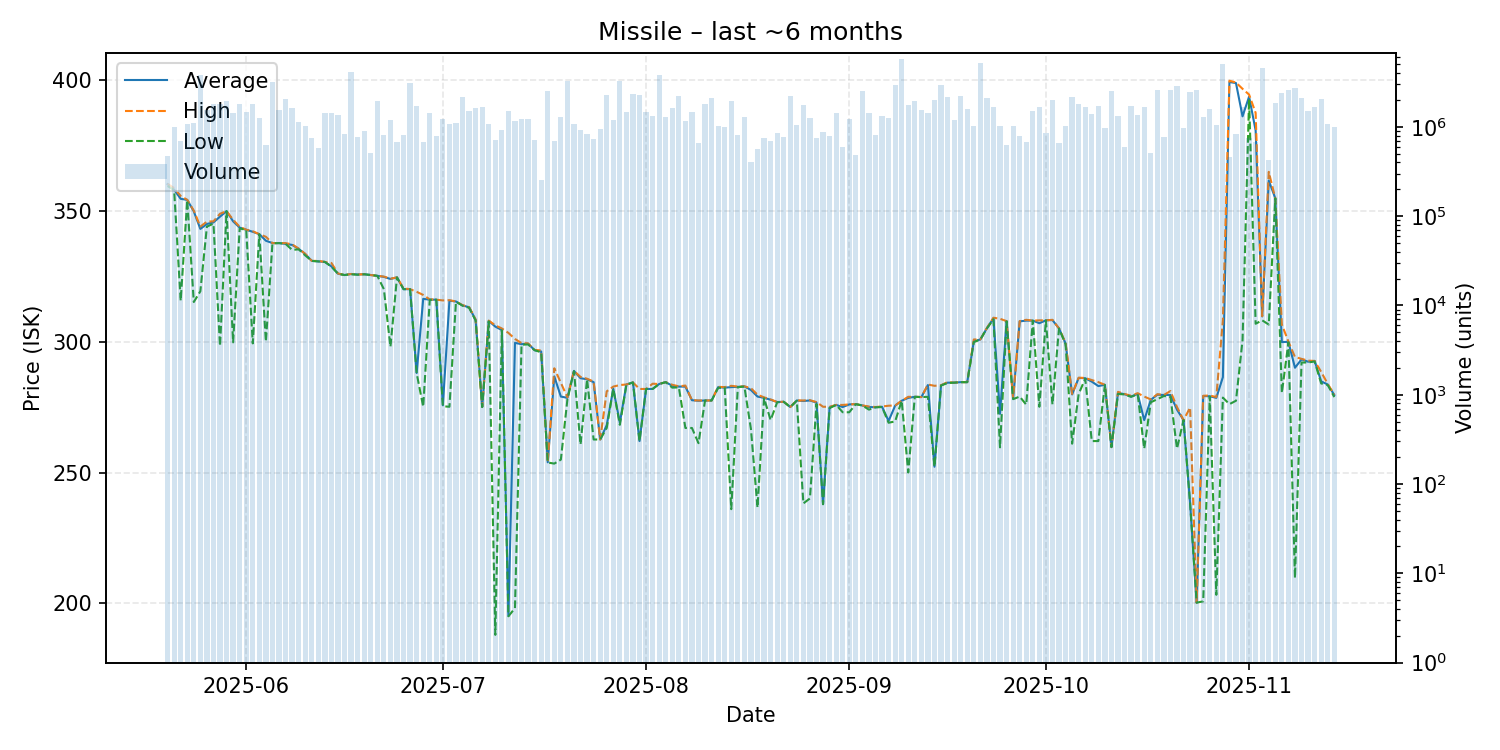

The table this chart was drawn from, first rows:
date, average, highest, lowest, order_count, volume
2025-05-20, 360.1, 360.2, 359.4, 53, 477819
2025-05-21, 358.0, 358.6, 357.8, 90, 985521
2025-05-22, 354.5, 355.6, 315.6, 67, 691275
2025-05-23, 354.1, 354.1, 354.0, 74, 1067285
2025-05-24, 349.7, 350.0, 315.1, 71, 1112238
2025-05-25, 343.0, 343.9, 319.2, 124, 3782498
2025-05-26, 344.9, 345.8, 343.9, 92, 1538510
2025-05-27, 345.5, 345.9, 345.0, 85, 1787867
2025-05-28, 347.7, 348.8, 298.3, 89, 1820051
2025-05-29, 349.8, 349.8, 349.8, 104, 1958156
2025-05-30, 345.9, 346.5, 299.7, 76, 1426096
2025-05-31, 343.5, 343.8, 343.2, 110, 1789124
2025-06-01, 342.7, 342.7, 342.6, 106, 1482082
2025-06-02, 341.9, 342.1, 299.3, 64, 1797223
2025-06-03, 341.0, 341.0, 341.0, 92, 1258567
2025-06-04, 338.5, 340.0, 300.0, 91, 620220
2025-06-05, 337.6, 337.6, 337.5, 99, 3152945
2025-06-06, 337.6, 337.6, 337.6, 102, 1531517
2025-06-07, 337.3, 337.6, 337.3, 105, 2035735
2025-06-08, 336.9, 337.1, 335.0, 92, 1638700
2025-06-09, 335.4, 335.5, 335.2, 78, 1121097
2025-06-10, 333.4, 333.5, 332.9, 90, 1022041
2025-06-11, 330.8, 330.8, 330.8, 74, 747411
2025-06-12, 330.6, 330.8, 330.6, 74, 586780
2025-06-13, 330.4, 330.4, 330.4, 67, 1432822
2025-06-14, 328.7, 330.0, 328.6, 80, 1431715
2025-06-15, 325.9, 326.0, 325.9, 83, 1359322
2025-06-16, 325.4, 325.4, 325.4, 72, 830291
2025-06-17, 325.8, 325.8, 325.7, 134, 4101161
2025-06-18, 325.6, 325.6, 325.5, 54, 775532
2025-06-19, 325.7, 325.7, 325.7, 73, 890055
2025-06-20, 325.4, 325.4, 325.4, 61, 508498
2025-06-21, 325.1, 325.1, 325.1, 76, 1959292
2025-06-22, 324.7, 324.8, 320.0, 87, 812839
2025-06-23, 323.9, 324.0, 298.0, 74, 1209875
2025-06-24, 324.5, 324.5, 324.5, 69, 677010
2025-06-25, 320.0, 320.3, 320.0, 76, 816274
2025-06-26, 320.0, 320.0, 320.0, 78, 3082221
2025-06-27, 288.0, 319.0, 287.9, 71, 1724226
2025-06-28, 316.3, 317.8, 275.1, 71, 684636
2025-06-29, 316.0, 316.1, 315.9, 72, 1415540
2025-06-30, 316.0, 316.0, 316.0, 48, 798519
2025-07-01, 275.7, 315.7, 275.3, 56, 1234626
2025-07-02, 315.6, 315.8, 275.1, 62, 1084653
2025-07-03, 315.3, 315.3, 315.2, 86, 1110801
2025-07-04, 313.8, 313.9, 313.7, 79, 2176722
2025-07-05, 313.1, 313.2, 312.9, 84, 1515764
2025-07-06, 308.3, 308.4, 308.0, 111, 1621581
2025-07-07, 275.0, 275.1, 275.0, 82, 1661021
2025-07-08, 307.9, 308.0, 307.7, 80, 1089557
2025-07-09, 305.7, 306.2, 188.0, 51, 722042
2025-07-10, 304.4, 305.0, 304.3, 57, 921709
2025-07-11, 195.3, 303.3, 195.1, 69, 1492136
2025-07-12, 299.5, 301.0, 198.2, 78, 1173398
2025-07-13, 299.0, 299.4, 298.8, 75, 1224686
2025-07-14, 299.2, 299.3, 298.9, 62, 1215026
2025-07-15, 296.7, 296.8, 296.7, 50, 713848
2025-07-16, 296.2, 296.6, 295.9, 39, 256602
2025-07-17, 253.9, 253.9, 253.8, 75, 2492793
2025-07-18, 286.7, 289.8, 253.4, 80, 698866
... 119 more rows
